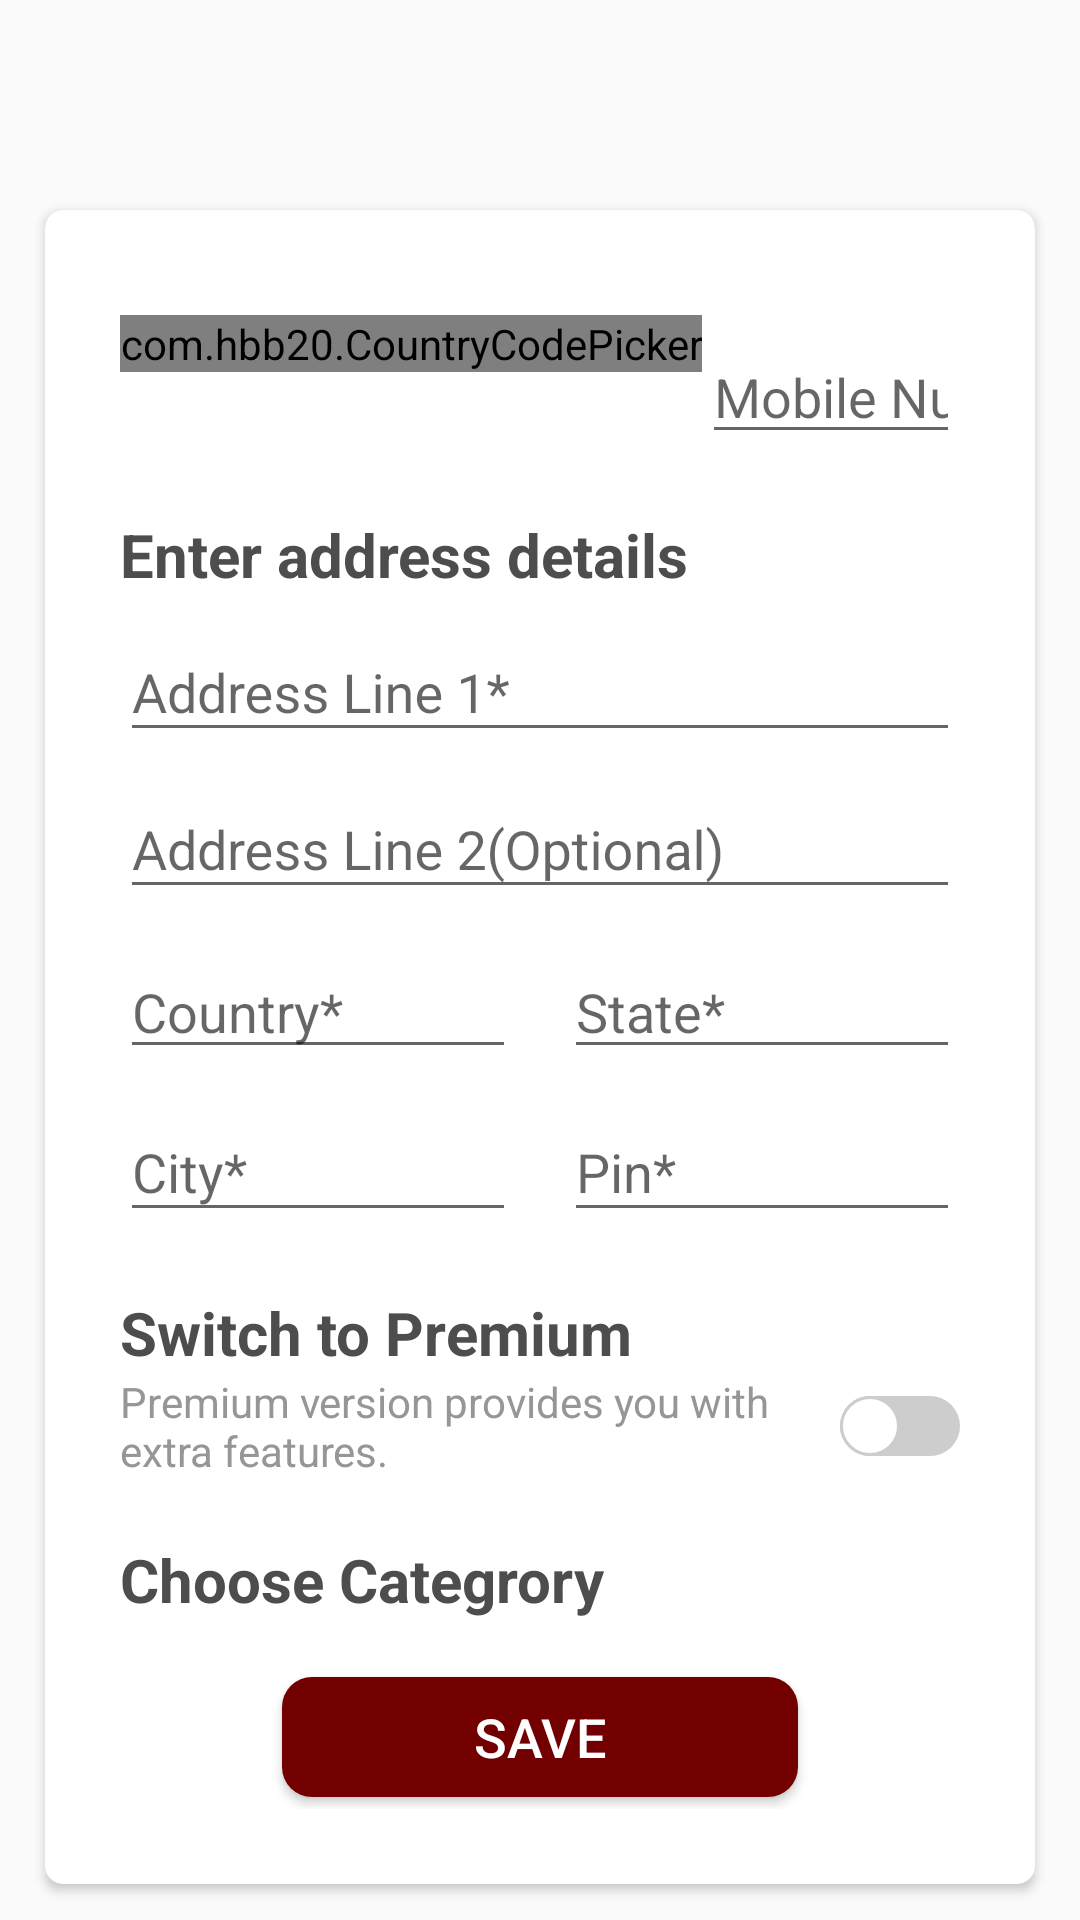

The Android layout XML behind this screen, and the referenced resources:
<!-- AndroidManifest.xml: application theme AppTheme -->
<!-- res/layout/content_profile.xml -->
<?xml version="1.0" encoding="utf-8"?>
<androidx.core.widget.NestedScrollView xmlns:android="http://schemas.android.com/apk/res/android"
    xmlns:app="http://schemas.android.com/apk/res-auto"
    xmlns:tools="http://schemas.android.com/tools"
    android:layout_width="match_parent"
    android:layout_height="match_parent"
    app:layout_behavior="@string/appbar_scrolling_view_behavior"
    tools:context=".activity.ProfileActivity"
    tools:showIn="@layout/activity_profile">


    <LinearLayout
        android:id="@+id/Parent"
        android:layout_width="match_parent"
        android:layout_height="wrap_content"
        android:orientation="vertical"
        android:backgroundTint="@color/white">


        <androidx.cardview.widget.CardView
            android:id="@+id/card"
            android:layout_width="match_parent"
            android:layout_height="wrap_content"
            android:layout_below="@id/image_frame"
            android:layout_gravity="center"
            android:layout_marginTop="70dp"
            android:elevation="10dp"
            app:cardCornerRadius="6dp"
            android:layout_marginLeft="15dp"
            android:layout_marginRight="15dp"
            android:layout_marginBottom="15dp">


            <LinearLayout
                android:layout_width="match_parent"
                android:layout_height="wrap_content"
                android:layout_margin="25dp"
                android:gravity="center"
                android:orientation="vertical">

                <LinearLayout
                    android:layout_width="match_parent"
                    android:layout_height="wrap_content"
                    android:orientation="horizontal">

                <com.hbb20.CountryCodePicker
                    android:id="@+id/ccp"
                    android:layout_width="wrap_content"
                    android:layout_height="wrap_content"
                    android:background="@null"
                    app:ccp_showFlag="false"
                    android:layout_marginTop="10dp"
                    app:ccp_showNameCode="false"
                    />


                <EditText
                    android:id="@+id/mobile"
                    android:layout_width="match_parent"
                    android:layout_height="wrap_content"
                    android:hint="Mobile Number*"
                    android:layout_marginTop="15dp"
                    android:inputType="phone"
                    android:textColor="@color/grey_80"
                    android:maxLength="13"/>

                </LinearLayout>

                <TextView
                    android:layout_width="match_parent"
                    android:layout_height="wrap_content"
                    android:layout_marginTop="20dp"
                    android:text="Enter address details"
                    android:textColor="#4E4D4D"
                    android:textSize="20sp"
                    android:textStyle="bold" />


                <com.google.android.material.textfield.TextInputLayout
                    android:id="@+id/address1"
                    android:layout_width="match_parent"
                    android:layout_height="wrap_content"
                    android:hint="Address Line 1*">


                    <com.google.android.material.textfield.TextInputEditText
                        android:layout_width="match_parent"
                        android:layout_height="wrap_content"
                        android:layout_marginTop="30dp"
                        android:inputType="text"
                        android:textColor="@color/grey_80" />

                </com.google.android.material.textfield.TextInputLayout>


                <com.google.android.material.textfield.TextInputLayout
                    android:id="@+id/address2"
                    android:layout_width="match_parent"
                    android:layout_height="wrap_content"
                    android:hint="Address Line 2(Optional)">


                    <com.google.android.material.textfield.TextInputEditText
                        android:layout_width="match_parent"
                        android:layout_height="wrap_content"
                        android:layout_marginTop="30dp"
                        android:inputType="text"
                        android:textColor="@color/grey_80" />

                </com.google.android.material.textfield.TextInputLayout>

                <LinearLayout
                    android:layout_width="match_parent"
                    android:layout_height="wrap_content"
                    android:orientation="vertical">

                    <LinearLayout
                        android:layout_width="match_parent"
                        android:layout_height="wrap_content"
                        android:layout_marginTop="2dp"
                        android:orientation="horizontal">


                        <EditText
                            android:id="@+id/pickCountry"
                            android:layout_width="0dp"
                            android:layout_height="wrap_content"
                            android:layout_marginTop="10dp"
                            android:layout_marginRight="8dp"
                            android:layout_weight="1"
                            android:hint="Country*" />

                        <EditText
                            android:id="@+id/pickState"
                            android:layout_width="0dp"
                            android:layout_height="wrap_content"
                            android:layout_marginLeft="8dp"
                            android:layout_marginTop="10dp"
                            android:layout_weight="1"
                            android:hint="State*" />


                    </LinearLayout>


                    <LinearLayout
                        android:layout_width="match_parent"
                        android:layout_height="wrap_content"
                        android:layout_marginTop="2dp"
                        android:orientation="horizontal">


                        <com.google.android.material.textfield.TextInputLayout
                            android:id="@+id/city"
                            android:layout_width="0dp"
                            android:layout_height="wrap_content"
                            android:layout_weight="1"
                            android:hint="City*">


                            <com.google.android.material.textfield.TextInputEditText
                                android:layout_width="match_parent"
                                android:layout_height="wrap_content"
                                android:layout_marginTop="30dp"
                                android:layout_marginRight="8dp"
                                android:inputType="text"
                                android:textColor="@color/grey_80" />

                        </com.google.android.material.textfield.TextInputLayout>


                        <com.google.android.material.textfield.TextInputLayout
                            android:id="@+id/pinCode"
                            android:layout_width="0dp"
                            android:layout_height="wrap_content"
                            android:layout_weight="1"
                            android:hint="Pin*">


                            <com.google.android.material.textfield.TextInputEditText
                                android:layout_width="match_parent"
                                android:layout_height="wrap_content"
                                android:layout_marginLeft="8dp"
                                android:layout_marginTop="30dp"
                                android:inputType="text"
                                android:textColor="@color/grey_80" />

                        </com.google.android.material.textfield.TextInputLayout>

                    </LinearLayout>


                    <TextView
                        android:layout_width="match_parent"
                        android:layout_height="wrap_content"
                        android:layout_marginTop="20dp"
                        android:text="Switch to Premium"
                        android:textColor="#4E4D4D"
                        android:textSize="20sp"
                        android:textStyle="bold" />

                    <Switch
                        android:id="@+id/switch1"
                        android:layout_width="match_parent"
                        android:layout_height="wrap_content"
                        android:text="Premium version provides you with extra features."
                        android:maxLines="2"
                        android:textColor="#979696"
                        android:track="@drawable/switch_track"
                        android:thumb="@drawable/thumb_layout"
                        />

                    <TextView
                        android:id="@+id/chooseCategoryTextView"
                        android:layout_width="match_parent"
                        android:layout_height="wrap_content"
                        android:layout_marginTop="20dp"
                        android:text="Choose Categrory"
                        android:textColor="#4E4D4D"
                        android:textSize="20sp"
                        android:textStyle="bold"/>


                    <androidx.recyclerview.widget.RecyclerView
                        android:id="@+id/categoryRecycleView"
                        android:layout_width="match_parent"
                        android:layout_height="wrap_content"/>


                    <Button
                        android:id="@+id/Buttonsave"
                        android:layout_width="180dp"
                        android:layout_height="wrap_content"
                        android:layout_gravity="center"
                        android:layout_marginTop="15dp"
                        android:background="@drawable/btn_rounded_save"
                        android:gravity="center"
                        android:text="SAVE"
                        android:textColor="@android:color/white"
                        android:textSize="18sp" />


                </LinearLayout>


            </LinearLayout>

        </androidx.cardview.widget.CardView>


    </LinearLayout>

</androidx.core.widget.NestedScrollView>
<!-- res/layout/activity_profile.xml (included above) -->
<?xml version="1.0" encoding="utf-8"?>
<androidx.coordinatorlayout.widget.CoordinatorLayout xmlns:android="http://schemas.android.com/apk/res/android"
    xmlns:app="http://schemas.android.com/apk/res-auto"
    xmlns:tools="http://schemas.android.com/tools"
    android:layout_width="match_parent"
    android:layout_height="match_parent"
    android:fitsSystemWindows="true"
    tools:context=".activity.ProfileActivity">

    <com.google.android.material.appbar.AppBarLayout
        android:id="@+id/app_bar"
        android:layout_width="match_parent"
        android:layout_height="@dimen/app_bar_height"
        android:fitsSystemWindows="true"
        android:theme="@style/AppTheme.AppBarOverlay">

        <com.google.android.material.appbar.CollapsingToolbarLayout
            android:id="@+id/toolbar_layout"
            android:layout_width="match_parent"
            android:layout_height="match_parent"
            android:fitsSystemWindows="true"
            app:contentScrim="?attr/colorPrimary"
            app:layout_scrollFlags="scroll|exitUntilCollapsed"
            app:toolbarId="@+id/toolbar"
            android:background="#720000">

            <androidx.appcompat.widget.Toolbar
                android:id="@+id/toolbar"
                android:layout_width="match_parent"
                android:layout_height="?attr/actionBarSize"
                app:layout_collapseMode="pin"
                app:popupTheme="@style/AppTheme.PopupOverlay"
                android:background="#720000"/>

        </com.google.android.material.appbar.CollapsingToolbarLayout>
    </com.google.android.material.appbar.AppBarLayout>



   
   <androidx.coordinatorlayout.widget.CoordinatorLayout
        android:id="@+id/image_frame"
        android:layout_width="match_parent"
        android:layout_height="wrap_content"
       android:layout_margin="16dp"
       app:layout_anchor="@id/app_bar"
       app:layout_anchorGravity="bottom|end"
       >


    <de.hdodenhof.circleimageview.CircleImageView
            android:id="@+id/userProfileImage"
            android:layout_width="160dp"
            android:layout_height="120dp"
            android:src="@drawable/profile_image"
            app:civ_border_color="#D8D6D6"
            app:civ_border_width="2dp" />

        <com.wang.avi.AVLoadingIndicatorView
            android:id="@+id/ballspinfadeoader"
            android:layout_height="wrap_content"
            android:layout_width="wrap_content"
            app:indicator="BallSpinFadeLoader"
            app:indicator_color="#ffffff"
            android:visibility="visible"
            android:layout_margin="65dp"

            />

        <ImageView
            android:id="@+id/camera"
            android:layout_width="wrap_content"
            android:layout_height="wrap_content"
            android:layout_marginStart="95dp"
            android:layout_marginTop="85dp"
            android:src="@drawable/photograph"
            android:visibility="visible" />


</androidx.coordinatorlayout.widget.CoordinatorLayout>
   <include layout="@layout/content_profile"/>


</androidx.coordinatorlayout.widget.CoordinatorLayout>
<!-- resources referenced by this layout -->
<resources>
  <color name="grey_80">#37474F</color>
  <color name="white">#ffffff</color>
  <dimen name="app_bar_height">140dp</dimen>
  <!-- drawable btn_rounded_save: vector/xml drawable (drawable, 2218 chars, omitted) -->
  <!-- drawable switch_track (drawable) -->
  <?xml version="1.0" encoding="utf-8"?>
  <selector xmlns:android="http://schemas.android.com/apk/res/android">
      <item android:state_checked="true">
          <shape android:shape="rectangle">
  
              <solid android:color="@color/colorPrimary"/>
              <corners android:radius="200dp"/>
  
  
          </shape>
  
      </item>
  
  
      <item android:state_checked="false">
          <shape android:shape="rectangle">
  
              <solid android:color="#cdcdcd"/>
              <corners android:radius="200dp"/>
  
  
          </shape>
  
      </item>
  </selector>
  <!-- drawable thumb_layout (drawable) -->
  <?xml version="1.0" encoding="utf-8"?>
  <selector xmlns:android="http://schemas.android.com/apk/res/android"
      android:shape="rectangle">
  
      <item android:state_checked="true">
          <shape android:shape="rectangle">
              <solid android:color="#fff"/>
              <size android:width="20dp" android:height="20dp"/>
              <corners android:radius="40dp"/>
              <stroke android:width="1dp" android:color="@color/colorPrimary"/>
          </shape>
  
      </item>
  
  
  
      <item android:state_checked="false">
          <shape android:shape="rectangle">
              <solid android:color="#fff"/>
              <size android:width="20dp" android:height="20dp"/>
              <corners android:radius="40dp"/>
              <stroke android:width="1dp" android:color="#cdcdcd"/>
          </shape>
  
      </item>
  
  
  </selector>
  <style name="AppTheme.AppBarOverlay" parent="Theme.AppCompat.Light.NoActionBar" />
  <style name="AppTheme.PopupOverlay" parent="ThemeOverlay.AppCompat.Light" />
  <style name="AppTheme" parent="Theme.AppCompat.Light.NoActionBar">
          
          <item name="colorPrimary">@color/colorPrimary</item>
          <item name="colorPrimaryDark">@color/colorPrimaryDark</item>
          <item name="colorAccent">@color/colorAccent</item>
  
      </style>
  <color name="colorPrimary">#008577</color>
  <color name="colorPrimaryDark">#00574B</color>
  <color name="colorAccent">#D81B60</color>
</resources>
